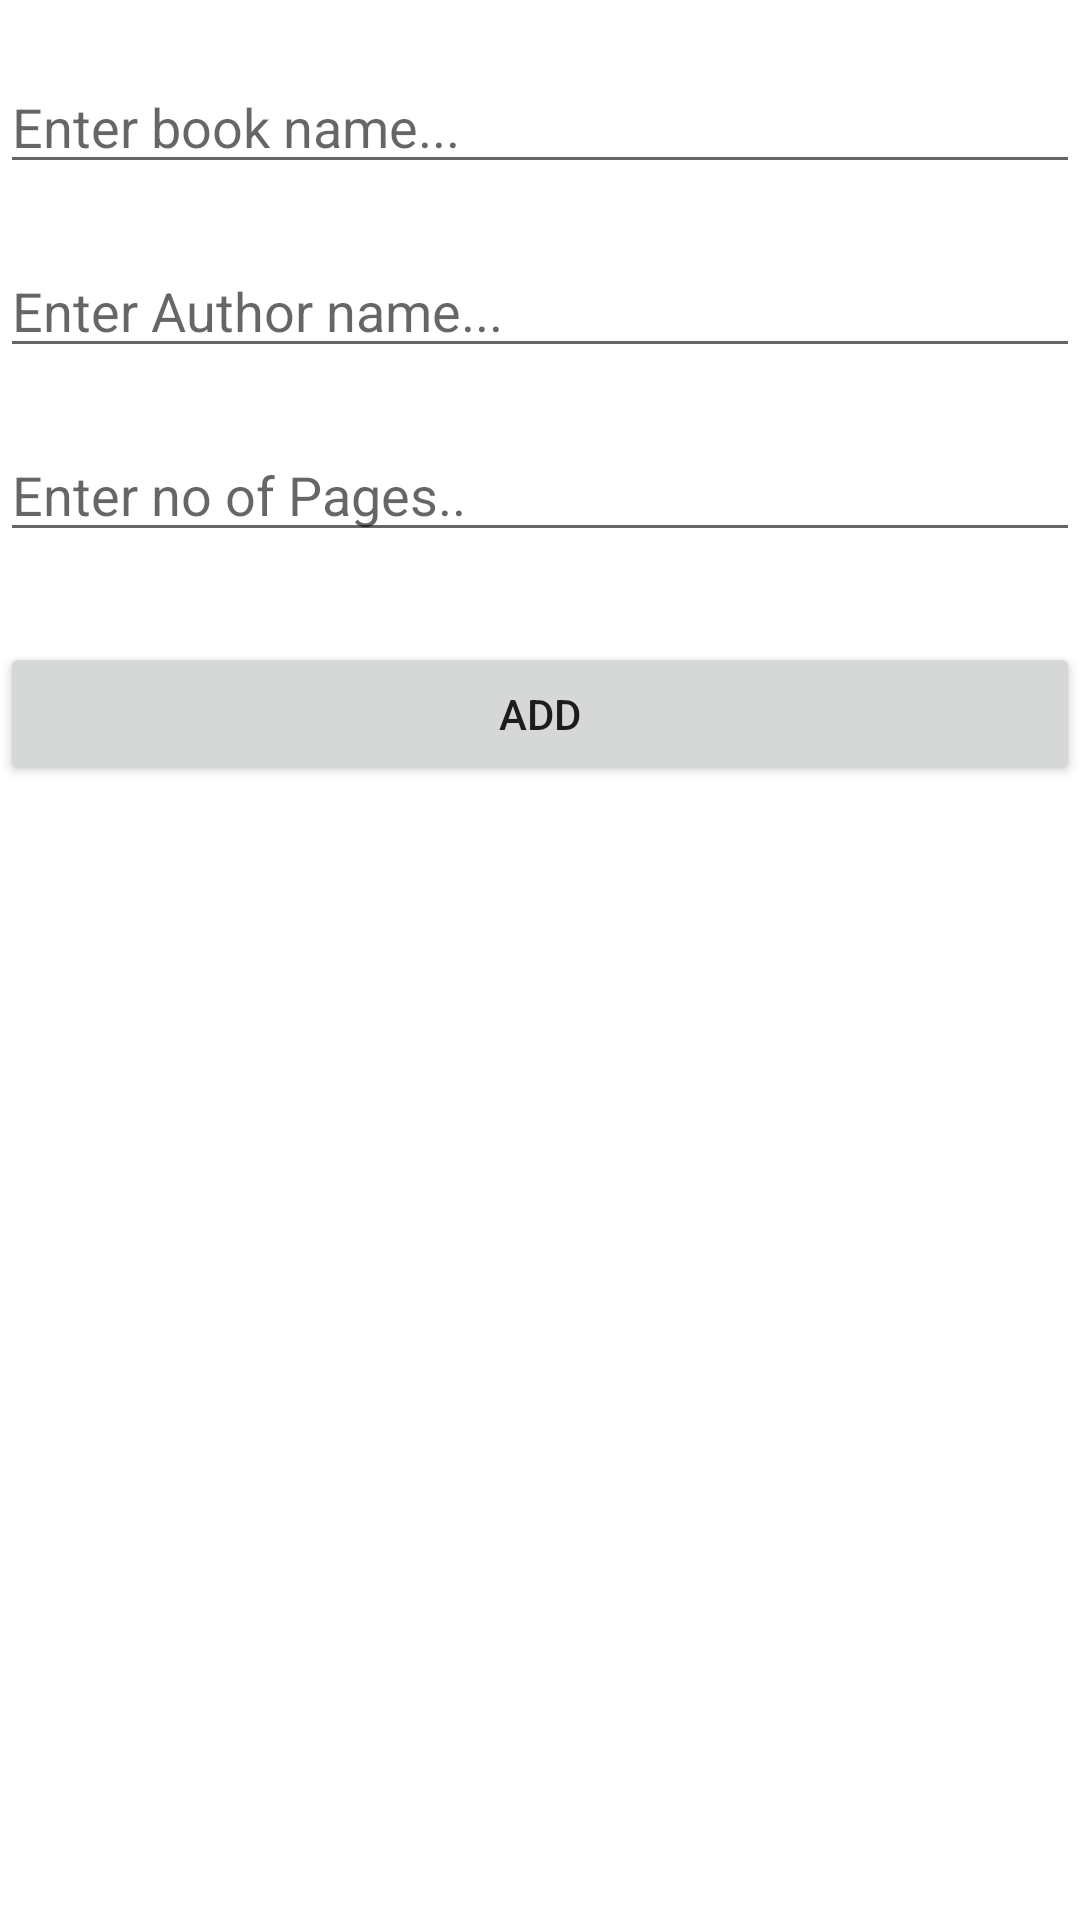

Android layout source for this screen:
<!-- AndroidManifest.xml: application theme Theme.BookManagementApp -->
<!-- res/layout/activity_add.xml -->
<?xml version="1.0" encoding="utf-8"?>
<LinearLayout xmlns:android="http://schemas.android.com/apk/res/android"
    xmlns:app="http://schemas.android.com/apk/res-auto"
    xmlns:tools="http://schemas.android.com/tools"
    android:layout_width="match_parent"
    android:layout_height="match_parent"
    android:orientation="vertical"
    tools:context=".AddActivity">

    <EditText
        android:id="@+id/titleBook"
        android:layout_width="match_parent"
        android:layout_height="wrap_content"
        android:layout_marginTop="20dp"
        android:ems="10"
        android:hint="Enter book name..."
        android:inputType="textPersonName" />

    <EditText
        android:id="@+id/author"
        android:layout_width="match_parent"
        android:layout_height="wrap_content"
        android:layout_marginTop="20dp"
        android:ems="10"
        android:hint="Enter Author name..."
        android:inputType="textPersonName" />

    <EditText
        android:id="@+id/page"
        android:layout_width="match_parent"
        android:layout_height="wrap_content"
        android:layout_marginTop="20dp"
        android:ems="10"
        android:hint="Enter no of Pages.."
        android:inputType="textPersonName" />

    <Button
        android:id="@+id/addBook"
        android:layout_width="match_parent"
        android:layout_height="wrap_content"
        android:layout_marginTop="30dp"
        android:text="Add" />

</LinearLayout>
<!-- resources referenced by this layout -->
<resources>
  <style name="Theme.BookManagementApp" parent="Theme.MaterialComponents.DayNight.DarkActionBar">
          
          <item name="colorPrimary">@color/purple_500</item>
          <item name="colorPrimaryVariant">@color/purple_700</item>
          <item name="colorOnPrimary">@color/white</item>
          
          <item name="colorSecondary">@color/teal_200</item>
          <item name="colorSecondaryVariant">@color/teal_700</item>
          <item name="colorOnSecondary">@color/black</item>
          
          <item name="android:statusBarColor" tools:targetApi="l">?attr/colorPrimaryVariant</item>
          
      </style>
  <!-- not gathered from this repository: default colours our renderer supplied (Android Studio template values) -->
  <color name="purple_500">#FF6200EE</color>
  <color name="purple_700">#FF3700B3</color>
  <color name="teal_200">#FF03DAC5</color>
  <color name="teal_700">#FF018786</color>
  <color name="black">#FF000000</color>
  <color name="white">#FFFFFFFF</color>
</resources>
